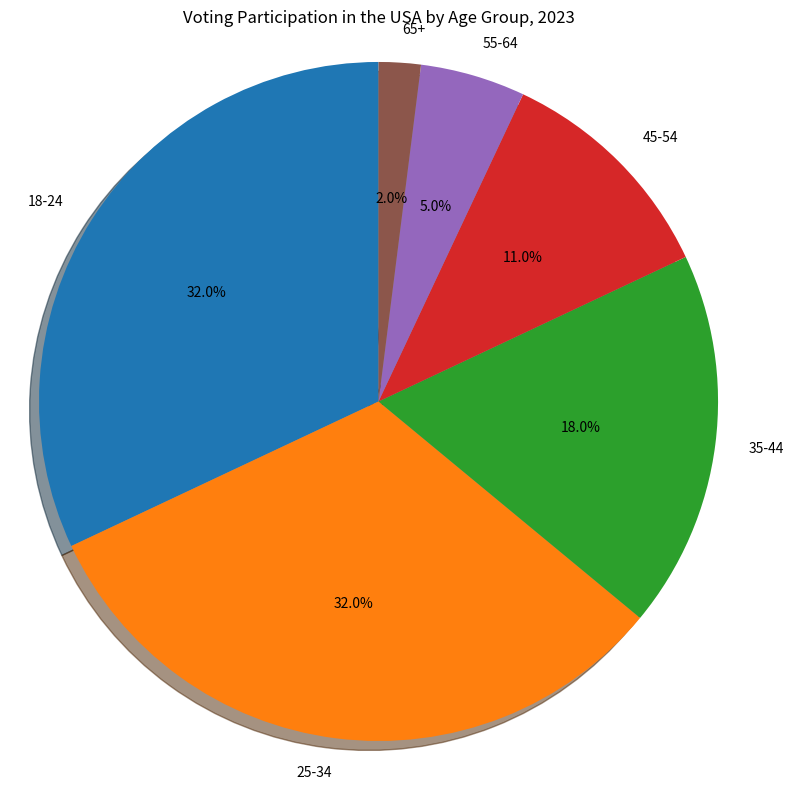

This figure's Python source: (Note: this script raises an exception after producing the figure.)

import matplotlib.pyplot as plt

Age_Group = ['18-24', '25-34', '35-44', '45-54', '55-64', '65+']
Voting_Participation = [32, 32, 18, 11, 5, 2]

plt.figure(figsize=(8,8))
ax = plt.subplot()
ax.pie(Voting_Participation, labels=Age_Group,autopct='%1.1f%%', shadow=True, startangle=90)
ax.axis('equal')
plt.title('Voting Participation in the USA by Age Group, 2023')
plt.tight_layout()
plt.savefig('pie chart/png/240.png')
plt.clf()
